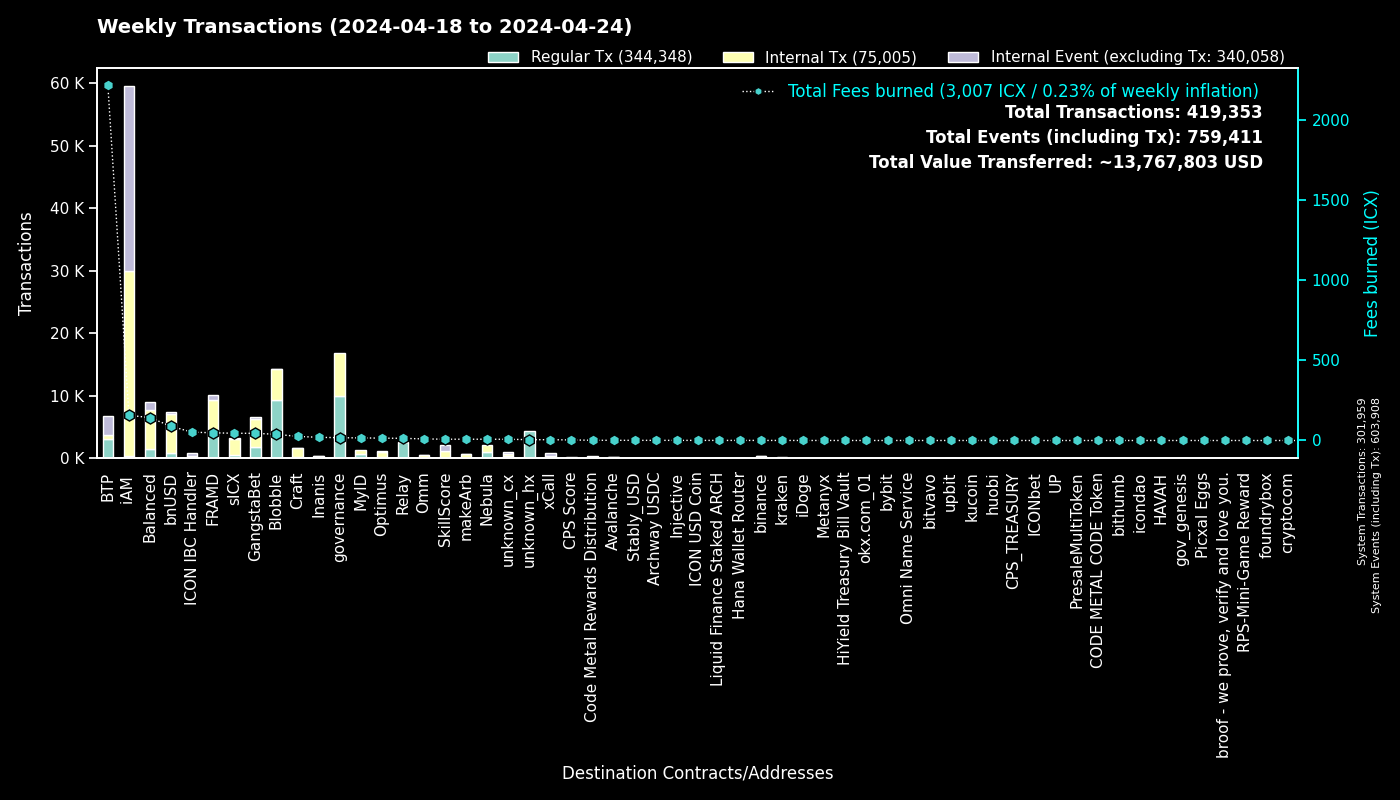

The file beside this chart, header and first rows:
to, Fees burned, Regular Tx, to_def, Internal Tx, Internal Event (excluding Tx), group
0, 0.0, 301942, System, 17, 301949, System
cx00000000000000000000000000000000000000…, 17.49, 9920, governance, 6842, 0, governance
cxf14dea1cff7ceb29a46e6d04533a08f84441e4…, 20.51, 4890, Blobble Stake Token, 4988, 2, Blobble
cxf2ca3b655a782f39227934d37ff3b77f9b1ebc…, 18, 4417, Blobble, 0, 0, Blobble
cx2aa9b28a657e3121b75d3d4fe65e569398645d…, 40.25, 3999, FRAMD Token, 4496, 71, FRAMD
cxee7a00755a757e3c519a0616456030e33dc9d4…, 2211, 3003, BTP_2, 0, 3003, BTP
cxca5faa5a71d986a2e84dd7e6f5ff791d29901e…, 12.86, 2578, Relay_4, 0, 0, Relay
cxe5c2c460364acc5f8c1d5ca925930043d8d9c9…, 4.931, 1054, GangstaBet Crown, 1076, 0, GangstaBet
cx88fd7df7ddff82f7cc735c871dc519838cb235…, 88.37, 866, bnUSD, 6165, 392, bnUSD
cx85954d0dae92b63bf5cba03a59ca4ffe687bad…, 5.691, 741, NebulaMultiToken, 947, 0, Nebula
cx2609b924e33ef00b648a409245c7ea394c4678…, 45.22, 464, sICX, 2625, 147, sICX
cxba62bb61baf8dd8b6a04633fe33806547785a0…, 14.1, 456, MyID_3, 455, 0, MyID
cx5a0af85407c69945eb318d4ac18e9e84218416…, 23.64, 410, GangWar Simulation, 1151, 306, GangstaBet
cx66d4d90f5f113eba575bf793570135f9b10cec…, 29.07, 331, balanced_loans, 1021, 646, Balanced
cx14002628a4599380f391f708843044bc93dce2…, 157.6, 322, iAM Div, 29564, 29585, iAM
hxb568381d35d3e7a6383200e8a0d30310af20b9…, 0.3738, 299, binance_hot, 0, 0, binance
cx622bbab73698f37dbef53955fd3decffeb0b0c…, 52.18, 287, ICON IBC Handler, 76, 423, ICON IBC Handler
cxa0af3165c08318e988cb30993b3048335b94af…, 10.02, 286, balanced_dex, 752, 116, Balanced
hx68646780e14ee9097085f7280ab137c3633b4b…, 0.3337, 267, kraken_hot, 0, 0, kraken
hxe0b33b682705c553fd8663479f53889cf6ccfc…, 0.29, 232, unknown_hx, 0, 0, unknown_hx
cx694e8c9f1a05c8c3719f30d46b97697960e428…, 2.048, 217, MyID_2, 217, 0, MyID
cxf61cd5a45dc9f91c15aa65831a30a90d59a096…, 22.27, 200, balanced_baln, 1370, 135, Balanced
cx28b2ec885b50c8a93da752f2d0467a67127a70…, 7.844, 177, CROWN, 845, 41, GangstaBet
cx57d7acf8b5114b787ecdd99ca460c2272e4d91…, 1.651, 156, NebulaPlanetToken, 197, 0, Nebula
cxa07f426062a1384bdd762afa6a87d123fbc81c…, 4.839, 140, xCall, 297, 434, xCall
cx44250a12074799e26fdeee75648ae47e2cc842…, 32.39, 137, balanced_governance, 24, 0, Balanced
cxd17316e24ee40f2ef8ed6f3a497311db1b3520…, 2.261, 131, GangstaVerse LootBox, 622, 0, GangstaBet
cx21e94c08c03daee80c25d8ee3ea22a20786ec2…, 19.28, 113, balanced_router, 1304, 143, Balanced
cx7ecb16e4c143b95e01d05933c17cb986cfe618…, 20.42, 111, CraftRewards, 834, 22, Craft
cx2dc662031f3d62bcdba4f63e9bf827767c8475…, 8.082, 105, SkillScore, 999, 1027, SkillScore
cxd82fb5d3effecd8c9071a4bba3856ad7222c4b…, 7.434, 100, Balanced Savings, 374, 7, Balanced
cxe971c0a92c58db502e4a224efc6ba311eb1c17…, 18.9, 96, Inanis Treasury, 137, 14, Inanis
cx917f88460d4ebec1fd656d4dbe51131a37d168…, 0.5566, 84, unknown_cx, 0, 38, unknown_cx
cx10d59e8103ab44635190bd4139dbfd682fa2d0…, 4.453, 79, balanced_rewards, 154, 125, Balanced
cx59d899fce52cadd1feb5128ff5e6672f03943e…, 0.4946, 77, unknown_cx, 0, 26, unknown_cx
cx203d9cd2a669be67177e997b8948ce2c35caff…, 10.91, 71, balanced_dividends, 673, 8, Balanced
cx28497aef34ec44ad2be9249daddfbe34b54f30…, 0.9311, 68, Balanced Bribe, 68, 0, Balanced
hx1b3e781a1c802c238e30e90aa1a6cee94f9bac…, 0.08375, 67, unknown_hx, 0, 0, unknown_hx
cx9f4ab72f854d3ccdc59aa6f2c3e2215dd62e87…, 3.502, 63, CPS Score, 63, 0, CPS Score
hxb3a486783b7d0c0c4fec74c98c50c717568eda…, 0.07375, 59, unknown_hx, 0, 0, unknown_hx
cxaa99a164586883eed0322d62a31946dfa9491f…, 3.42, 56, optimus_rewards, 133, 14, Optimus
hx85532472e789802a943bd34a8aeb86668bc232…, 0.0675, 54, okx.com_01, 0, 0, okx.com_01
cx334db6519871cb2bfd154cec0905ced4ea142d…, 0.169, 51, unknown_cx, 0, 0, unknown_cx
hx6b91c8dea3114de74ecfa85908b875778c2b59…, 0.06, 48, bybit, 0, 0, bybit
cx30f18d26f45d990112a4cd4825c0b79af73aac…, 7.743, 47, Yetis, 793, 762, FRAMD
cx2e6d0fc0eca04965d06038c8406093337f085f…, 4.519, 46, Craft, 329, 18, Craft
cxb6be11a27f21ad82c7475aa215e3635fafd7f1…, 0.5437, 46, gangstabet_game, 210, 0, GangstaBet
cx32743b6f4588f5c1b025c5bb732ac623493654…, 0.1995, 44, Craft, 44, 0, Craft
hx2f1377f549e31534bcc7d02a1ba23c1a5d289f…, 0.05375, 43, unknown_hx, 0, 0, unknown_hx
hx04bd60201d19da874417f1f37762fa40eff799…, 0.05375, 43, unknown_hx, 0, 0, unknown_hx
cx288d13e1b63563459a2ac6179f237711f6851c…, 4.235, 40, btp-0x38.bsc-ETH, 338, 32, BTP
cxe65f3286902be43e00a5013cb1dc300ec8e51f…, 7.975, 39, makeArb, 567, 7, makeArb
hxa390d24fdcba68515b492ffc553192802706a1…, 0.04875, 39, bitvavo_hot, 0, 0, bitvavo
hx133323c2e990994816b548a9e7eb080a5eac80…, 0.04625, 37, unknown_hx, 0, 0, unknown_hx
cx5b5a03cb525a1845d0af3a872d525b18a810ac…, 2.808, 37, btp-0x38.bsc-BTCB, 247, 14, BTP
cx6139a27c15f1653471ffba0b4b88dc15de7e32…, 5.543, 33, gangstabet_token, 438, 26, GangstaBet
cxabea09a8c5f3efa54d0a0370b14715e6f22705…, 1.458, 31, Balanced Asset Manager, 155, 62, Balanced
cx943cf4a4e4e281d82b15ae0564bbdcbf8114b3…, 0.2187, 31, NebulaSpaceshipToken, 34, 0, Nebula
hxbb984f278abd66ae2155edbd91f8c87ce98411…, 0.03875, 31, kucoin, 0, 0, kucoin
cx12a58f7ab2cf2b08b426c490a91a9cb03ea051…, 2.573, 29, unknown_cx, 178, 203, unknown_cx
... 1,034 more rows
